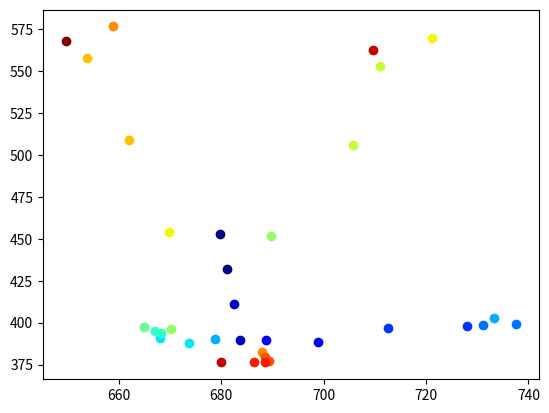

Reproduce this figure in Python. (Note: this script raises an exception after producing the figure.)
import matplotlib.pyplot as plt
from mpl_toolkits.mplot3d import Axes3D
import numpy as np
from matplotlib import cm
from matplotlib.colors import Normalize

# define the points
points = [
[
                        679.83447265625,
                        452.6777038574219
                    ],
                    [
                        681.1698608398438,
                        431.9984130859375
                    ],
                    [
                        682.452880859375,
                        411.0675964355469
                    ],
                    [
                        683.7525024414062,
                        389.8669738769531
                    ],
                    [
                        688.7412109375,
                        389.3916015625
                    ],
                    [
                        698.8731689453125,
                        388.6606140136719
                    ],
                    [
                        712.48876953125,
                        396.8653869628906
                    ],
                    [
                        728.0387573242188,
                        398.27606201171875
                    ],
                    [
                        731.218994140625,
                        398.5645751953125
                    ],
                    [
                        737.6519165039062,
                        399.1481628417969
                    ],
                    [
                        733.3233032226562,
                        402.59796142578125
                    ],
                    [
                        678.72265625,
                        390.1144104003906
                    ],
                    [
                        668.1251220703125,
                        390.8789978027344
                    ],
                    [
                        673.7620849609375,
                        387.95220947265625
                    ],
                    [
                        668.3170166015625,
                        393.6191711425781
                    ],
                    [
                        667.1878662109375,
                        394.7943420410156
                    ],
                    [
                        664.887451171875,
                        397.1884765625
                    ],
                    [
                        670.188720703125,
                        396.40423583984375
                    ],
                    [
                        689.6520385742188,
                        451.49945068359375
                    ],
                    [
                        705.6615600585938,
                        505.76678466796875
                    ],
                    [
                        711.0620727539062,
                        553.0303344726562
                    ],
                    [
                        721.156494140625,
                        570.1730346679688
                    ],
                    [
                        669.8193359375,
                        453.8796691894531
                    ],
                    [
                        661.946533203125,
                        509.2998352050781
                    ],
                    [
                        653.8782348632812,
                        557.98974609375
                    ],
                    [
                        658.8139038085938,
                        576.7842407226562
                    ],
                    [
                        688.0179443359375,
                        382.4822692871094
                    ],
                    [
                        688.6417236328125,
                        379.5346374511719
                    ],
                    [
                        689.3502197265625,
                        376.8482666015625
                    ],
                    [
                        688.4929809570312,
                        376.4933166503906
                    ],
                    [
                        686.3576049804688,
                        376.7510681152344
                    ],
                    [
                        680.0574951171875,
                        376.2157897949219
                    ],
                    [
                        709.5728759765625,
                        562.9649047851562
                    ],
                    [
                        649.622802734375,
                        568.0103759765625
                    ]
]

# split the points into x and y coordinates
x_coords = [p[0] for p in points]
y_coords = [p[1] for p in points]

# create a new figure
fig, ax = plt.subplots()

# plot the points as red circles

# create a colormap with 18 colors
colormap = cm.get_cmap('jet', 18)

# normalize data to colormap range
norm = Normalize(vmin=0, vmax=34)

# iterate over data and plot each point
for i, point in enumerate(points):
    ax.scatter(point[0], point[1], c=colormap(norm(i)), marker='o')

# add a colorbar with a label
cbar = plt.colorbar(cm.ScalarMappable(norm=norm, cmap=colormap))
cbar.ax.set_ylabel('Point number')

# set axis labels
ax.set_xlabel('X Label')
ax.set_ylabel('Y Label')

# ax.plot([points[1][0], points[2][0]], [points[1][1], points[2][1]], 'b-') #right shoulder
# ax.plot([points[2][0], points[3][0]], [points[2][1], points[3][1]], 'b-') #right arm
# ax.plot([points[3][0], points[4][0]], [points[3][1], points[4][1]], 'b-') #right forearm
# ax.plot([points[1][0], points[5][0]], [points[1][1], points[5][1]], 'b-') #left shoulder
# ax.plot([points[5][0], points[6][0]], [points[5][1], points[6][1]], 'b-') #left arm
# ax.plot([points[6][0], points[7][0]], [points[6][1], points[7][1]], 'b-') #left forearm
# ax.plot([points[1][0], points[8][0]], [points[1][1], points[8][1]], 'b-') #right part of back
# ax.plot([points[8][0], points[9][0]], [points[8][1], points[9][1]], 'b-') #right leg
# ax.plot([points[9][0], points[10][0]], [points[9][1], points[10][1]], 'b-') #right calf
# ax.plot([points[1][0], points[11][0]], [points[1][1], points[11][1]], 'b-') #left part of back
# ax.plot([points[11][0], points[12][0]], [points[11][1], points[12][1]], 'b-') #left leg
# ax.plot([points[12][0], points[13][0]], [points[12][1], points[13][1]], 'b-') #left calf
# ax.plot([points[16][0], points[17][0]], [points[16][1], points[17][1]], 'b-') #eye line

# set the x and y limits of the plot
ax.set_xlim([400, 800])
ax.set_ylim([200, 700])

# for i in range(len(points)):
#     ax.text(points[i][0], points[i][1], str(i), fontsize=9)

ax.invert_yaxis()

# show the plot
plt.savefig("plot2d.png")
plt.show()
